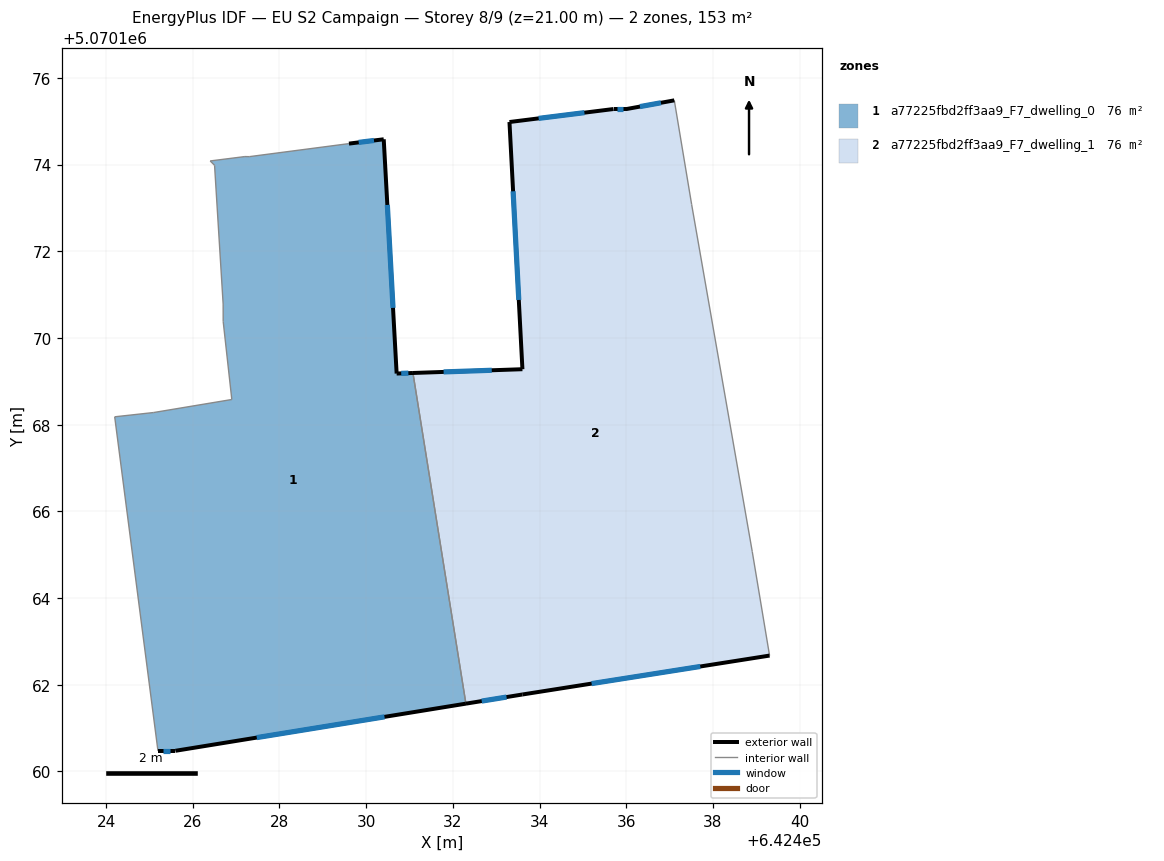
=== STOREY PLAN SPEC (per zone: floor XY polygon, exterior-wall plan segments, windows/doors) ===
zone 1: a77225fbd2ff3aa9_F7_dwelling_0  (76.4 m²)
  floor: (642430.40, 5070174.59) (642430.70, 5070169.18) (642431.08, 5070169.19) (642432.30, 5070161.57) (642425.60, 5070160.48) (642425.20, 5070160.48) (642424.20, 5070168.18) (642425.10, 5070168.28) (642426.90, 5070168.58) (642426.70, 5070170.38) (642426.70, 5070170.78) (642426.50, 5070173.99) (642426.40, 5070174.09) (642427.20, 5070174.19) (642427.30, 5070174.18) (642429.60, 5070174.49)
  exterior wall: (642430.41, 5070174.59) – (642429.60, 5070174.49)  [0.8 m]
    window: (642430.18, 5070174.56) – (642429.83, 5070174.51)  [0.5 m²]
  exterior wall: (642430.70, 5070169.18) – (642430.41, 5070174.59)  [5.4 m]
    window: (642430.62, 5070170.70) – (642430.49, 5070173.07)  [3.1 m²]
  exterior wall: (642431.08, 5070169.19) – (642430.70, 5070169.18)  [0.4 m]
    window: (642430.97, 5070169.19) – (642430.81, 5070169.18)  [0.2 m²]
  exterior wall: (642425.60, 5070160.48) – (642432.30, 5070161.57)  [6.8 m]
    window: (642427.48, 5070160.78) – (642430.42, 5070161.26)  [3.9 m²]
  exterior wall: (642425.20, 5070160.48) – (642425.60, 5070160.48)  [0.4 m]
    window: (642425.31, 5070160.48) – (642425.48, 5070160.48)  [0.2 m²]
  interior walls: 11
zone 2: a77225fbd2ff3aa9_F7_dwelling_1  (76.1 m²)
  floor: (642437.11, 5070175.48) (642437.51, 5070173.08) (642438.91, 5070165.08) (642439.31, 5070162.67) (642433.60, 5070161.78) (642432.30, 5070161.57) (642431.08, 5070169.19) (642433.60, 5070169.28) (642433.31, 5070174.98) (642435.71, 5070175.28) (642436.01, 5070175.28)
  exterior wall: (642437.11, 5070175.48) – (642436.01, 5070175.28)  [1.1 m]
    window: (642436.80, 5070175.43) – (642436.32, 5070175.34)  [0.6 m²]
  exterior wall: (642433.60, 5070161.78) – (642439.31, 5070162.67)  [5.8 m]
    window: (642435.20, 5070162.03) – (642437.71, 5070162.42)  [3.3 m²]
  exterior wall: (642432.30, 5070161.57) – (642433.60, 5070161.78)  [1.3 m]
    window: (642432.67, 5070161.62) – (642433.24, 5070161.72)  [0.8 m²]
  exterior wall: (642433.60, 5070169.28) – (642431.08, 5070169.19)  [2.5 m]
    window: (642432.90, 5070169.26) – (642431.79, 5070169.22)  [1.5 m²]
  exterior wall: (642433.31, 5070174.98) – (642433.60, 5070169.28)  [5.7 m]
    window: (642433.39, 5070173.39) – (642433.52, 5070170.88)  [3.3 m²]
  exterior wall: (642435.71, 5070175.28) – (642433.31, 5070174.98)  [2.4 m]
    window: (642435.04, 5070175.20) – (642433.98, 5070175.07)  [1.4 m²]
  exterior wall: (642436.01, 5070175.28) – (642435.71, 5070175.28)  [0.3 m]
    window: (642435.92, 5070175.28) – (642435.79, 5070175.28)  [0.2 m²]
  interior walls: 4

=== DERIVED (storey summary) ===
Building: EU S2 Campaign
Storey: 8 of 9  (floor level z = 21.00 m)
Storey gross floor area: 152.5 m²
Zones on this storey: 2
  - a77225fbd2ff3aa9_F7_dwelling_0: floor 76.4 m²; exterior wall 13.8 m (41.4 m²); 5 window(s) 8.0 m²; WWR 19.3%
  - a77225fbd2ff3aa9_F7_dwelling_1: floor 76.1 m²; exterior wall 19.2 m (57.5 m²); 7 window(s) 11.1 m²; WWR 19.3%
Zone adjacency (shared interzone walls):
  - a77225fbd2ff3aa9_F7_dwelling_0 ↔ a77225fbd2ff3aa9_F7_dwelling_1